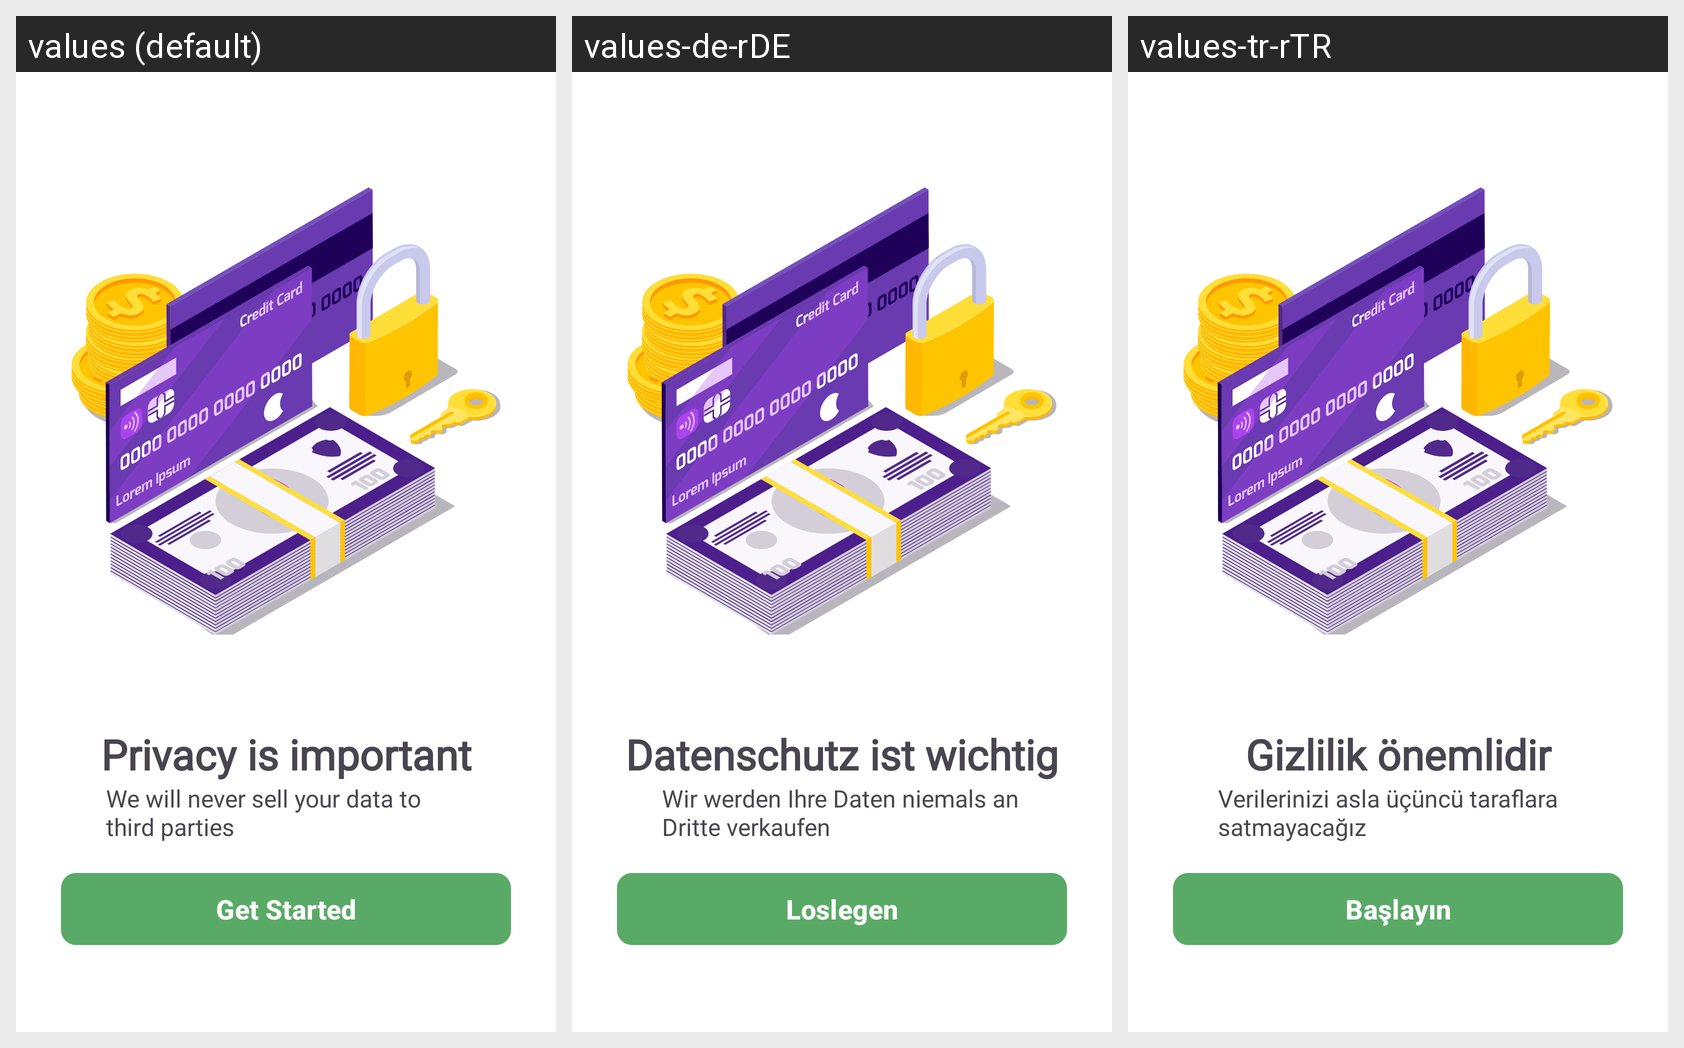

Strings drawn on this Android screen and how each of the app's shown locales translates them:
Android screen res/layout/intro_fragment_privacy.xml rendered under 3 locales, left to right: values (default), values-de-rDE, values-tr-rTR. Device: Nexus 5 (rendered at 1080×1920; each locale shown at half size, 540×960, under a caption strip naming it); theme Theme.Newestprayer.
Strings drawn on this screen, with the default value and each locale's value (text and hints the layout hard-codes, and strings that could not be matched under every locale, appear in the picture but are not listed):

intro_title_privacy
  values: Privacy is important
  values-de-rDE: Datenschutz ist wichtig
  values-tr-rTR: Gizlilik önemlidir

intro_desc_privacy
  values: We will never sell your data to third parties
  values-de-rDE: Wir werden Ihre Daten niemals an Dritte verkaufen
  values-tr-rTR: Verilerinizi asla üçüncü taraflara satmayacağız

intro_button_privacy
  values: Get Started
  values-de-rDE: Loslegen
  values-tr-rTR: Başlayın
